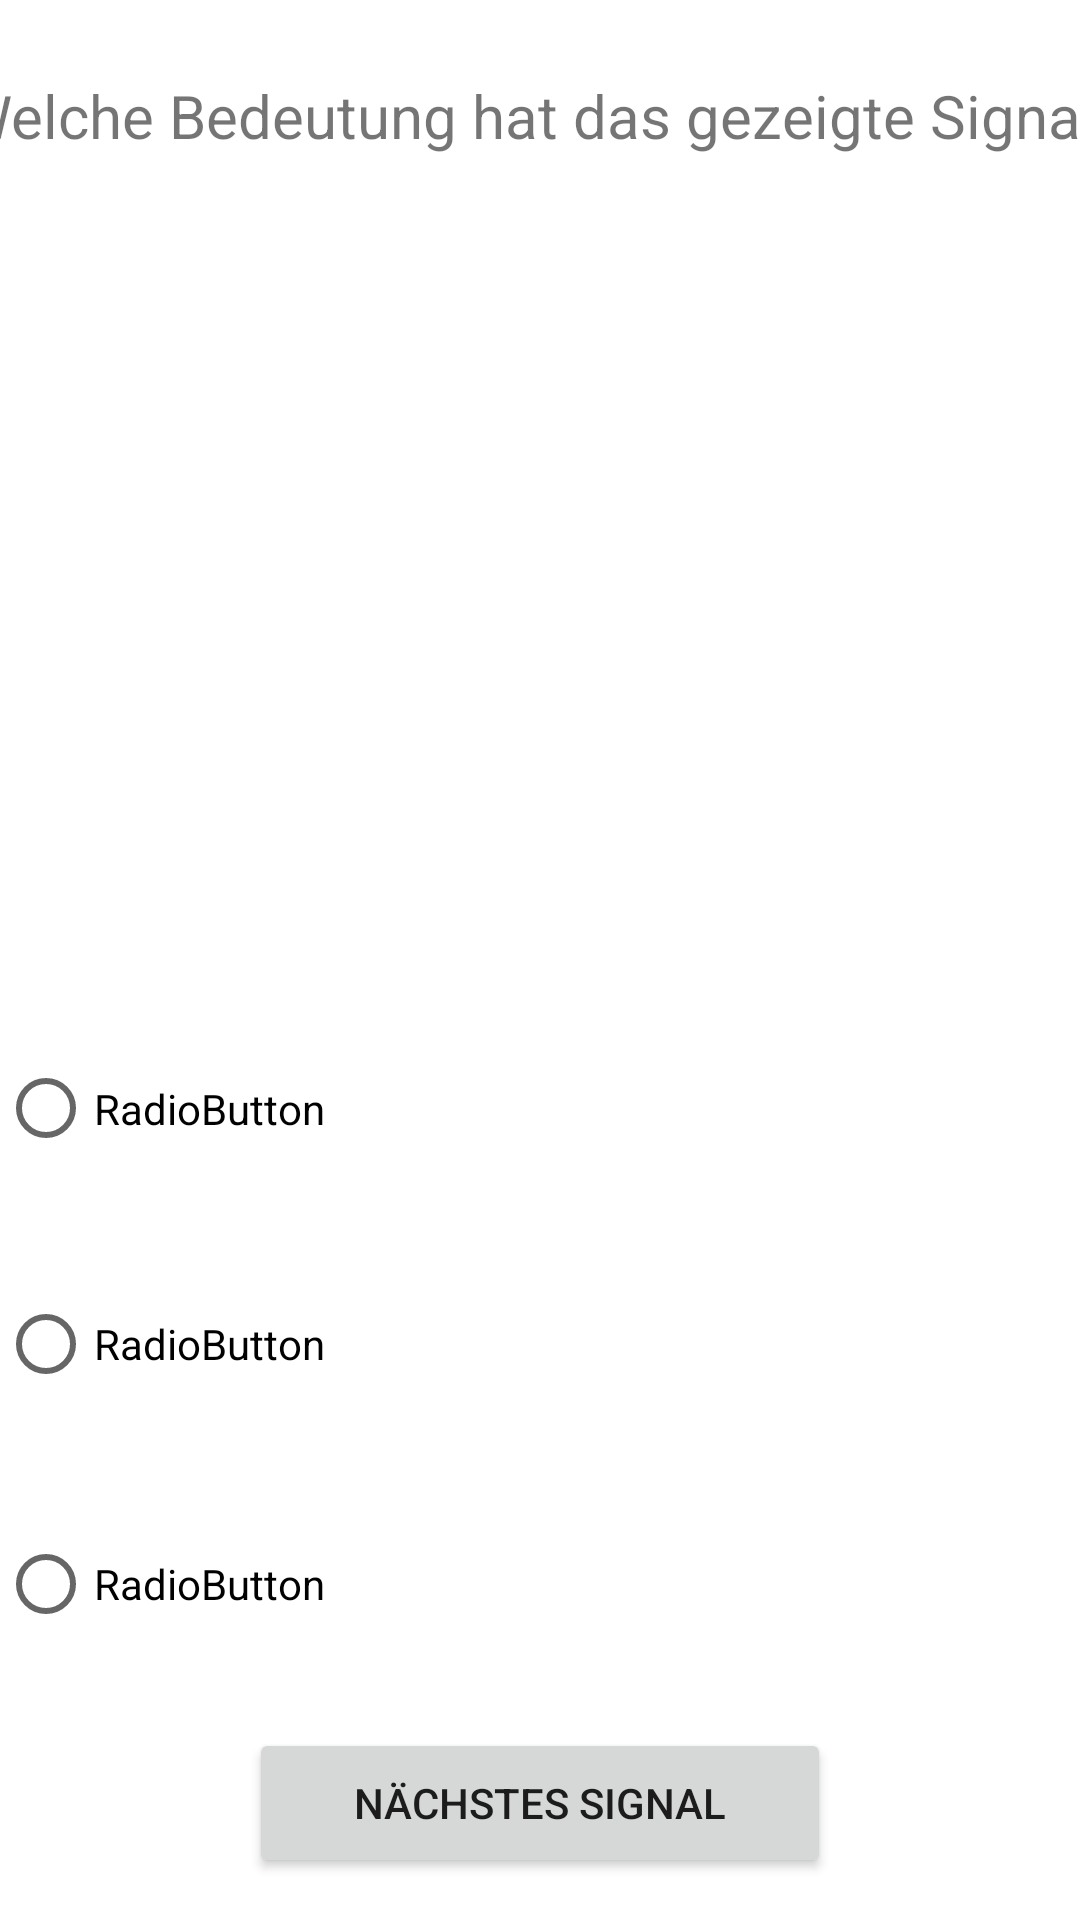

Here is an Android app screen rendered from its layout file. Give the layout XML and the strings, colors and styles it references.
<!-- AndroidManifest.xml: application theme Theme.Signaltrainer_m20962 -->
<!-- res/layout/activity_bedeutungsquiz.xml -->
<?xml version="1.0" encoding="utf-8"?>
<androidx.constraintlayout.widget.ConstraintLayout xmlns:android="http://schemas.android.com/apk/res/android"
    xmlns:app="http://schemas.android.com/apk/res-auto"
    xmlns:tools="http://schemas.android.com/tools"
    android:layout_width="match_parent"
    android:layout_height="match_parent"
    android:layout_gravity="center"
    android:foregroundGravity="center"
    tools:context=".BedeutungsquizActivity">

    <TextView
        android:id="@+id/textView8"
        android:layout_width="406dp"
        android:layout_height="45dp"
        android:layout_marginTop="16dp"
        android:gravity="center"
        android:text="Welche Bedeutung hat das gezeigte Signal?"
        android:textSize="20sp"
        app:layout_constraintEnd_toEndOf="parent"
        app:layout_constraintStart_toStartOf="parent"
        app:layout_constraintTop_toTopOf="parent" />

    <ImageView
        android:id="@+id/bedeuttungsimgView"
        android:layout_width="220dp"
        android:layout_height="230dp"
        android:layout_marginTop="8dp"
        app:layout_constraintEnd_toEndOf="parent"
        app:layout_constraintStart_toStartOf="parent"
        app:layout_constraintTop_toBottomOf="@+id/textView8"
        tools:srcCompat="@tools:sample/avatars" />

    <TextView
        android:id="@+id/errortext_bed"
        android:layout_width="213dp"
        android:layout_height="28dp"
        android:text="Bitte wählen Sie ein Signal"
        app:layout_constraintEnd_toEndOf="parent"
        app:layout_constraintStart_toStartOf="parent"
        android:gravity="center"
        android:textColor="@color/design_default_color_error"
        android:visibility="invisible"
        app:layout_constraintTop_toBottomOf="@+id/bedeuttungsimgView" />

    <RadioGroup
        android:id="@+id/rad_group"
        android:layout_width="362dp"
        android:layout_height="237dp"
        android:layout_marginTop="32dp"
        app:layout_constraintEnd_toEndOf="parent"
        app:layout_constraintStart_toStartOf="parent"
        app:layout_constraintTop_toBottomOf="@+id/bedeuttungsimgView">

        <RadioButton
            android:id="@+id/rbut_2"
            android:layout_width="match_parent"
            android:layout_height="77dp"
            android:text="RadioButton" />

        <RadioButton
            android:id="@+id/rbut_1"
            android:layout_width="match_parent"
            android:layout_height="80dp"
            android:text="RadioButton" />

        <RadioButton
            android:id="@+id/rbut_0"
            android:layout_width="match_parent"
            android:layout_height="80dp"
            android:text="RadioButton" />
    </RadioGroup>

    <Button
        android:id="@+id/but_next"
        android:layout_width="194dp"
        android:layout_height="50dp"
        android:layout_marginTop="8dp"
        android:onClick="nextQuestionClick"
        android:text="@string/next_button"
        app:layout_constraintEnd_toEndOf="parent"
        app:layout_constraintStart_toStartOf="parent"
        app:layout_constraintTop_toBottomOf="@+id/rad_group" />
</androidx.constraintlayout.widget.ConstraintLayout>
<!-- resources referenced by this layout -->
<resources>
  <string name="next_button">Nächstes Signal</string>
  <style name="Theme.Signaltrainer_m20962" parent="Theme.MaterialComponents.DayNight.DarkActionBar">
          
          <item name="colorPrimary">@color/purple_500</item>
          <item name="colorPrimaryVariant">@color/purple_700</item>
          <item name="colorOnPrimary">@color/white</item>
          
          <item name="colorSecondary">@color/teal_200</item>
          <item name="colorSecondaryVariant">@color/teal_700</item>
          <item name="colorOnSecondary">@color/black</item>
          
          <item name="android:statusBarColor" tools:targetApi="l">?attr/colorPrimaryVariant</item>
          
      </style>
  <!-- not gathered from this repository: default colours our renderer supplied (Android Studio template values) -->
  <color name="purple_500">#FF6200EE</color>
  <color name="purple_700">#FF3700B3</color>
  <color name="teal_200">#FF03DAC5</color>
  <color name="teal_700">#FF018786</color>
  <color name="black">#FF000000</color>
  <color name="white">#FFFFFFFF</color>
</resources>
